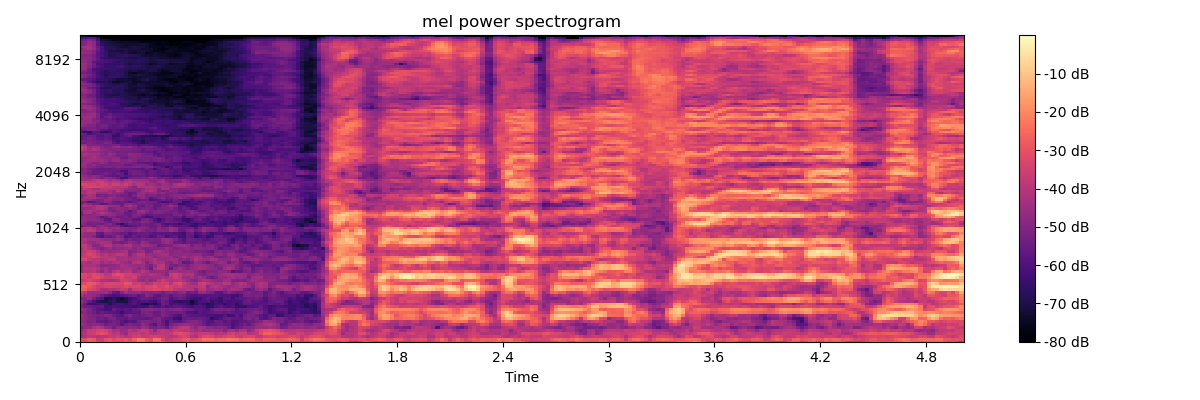

The table this chart was drawn from, first rows:
-2.987380218505859375e+01, -3.122762107849121094e+01, -2.752391433715820312e+01, -2.794190406799316406e+01, -3.189876174926757812e+01, -3.520922851562500000e+01, -3.067103958129882812e+01, -2.780486488342285156e+01, -2.958261108398437500e+01, -3.255319213867187500e+01, -3.145744514465332031e+01, -2.786404037475585938e+01, -3.022991561889648438e+01, -2.909961509704589844e+01, -2.310280990600585938e+01, -2.259911346435546875e+01, -2.822957801818847656e+01, -2.968355369567871094e+01, -2.365553092956542969e+01, -2.362362861633300781e+01, -2.900288581848144531e+01, -3.157809638977050781e+01, -3.157464981079101562e+01, -3.139322662353515625e+01
-3.072016143798828125e+01, -3.195743942260742188e+01, -2.722068214416503906e+01, -2.872307205200195312e+01, -3.648232269287109375e+01, -3.647797012329101562e+01, -3.042689514160156250e+01, -2.904403305053710938e+01, -3.197800445556640625e+01, -2.954376220703125000e+01, -2.962785148620605469e+01, -2.793930816650390625e+01, -3.135519027709960938e+01, -2.578380393981933594e+01, -2.142740249633789062e+01, -2.248443412780761719e+01, -2.775693321228027344e+01, -3.071961784362792969e+01, -2.328077697753906250e+01, -2.346252059936523438e+01, -3.227723693847656250e+01, -3.752861785888671875e+01, -3.513458251953125000e+01, -3.276067733764648438e+01
-4.300189208984375000e+01, -4.184254074096679688e+01, -3.847287750244140625e+01, -3.937216186523437500e+01, -4.062361526489257812e+01, -3.927640533447265625e+01, -3.932706451416015625e+01, -3.759597778320312500e+01, -3.870363616943359375e+01, -3.600436401367187500e+01, -3.844279479980468750e+01, -4.093296051025390625e+01, -3.885884094238281250e+01, -3.577706146240234375e+01, -3.427223587036132812e+01, -3.799581146240234375e+01, -3.742581939697265625e+01, -3.576583099365234375e+01, -3.472638702392578125e+01, -3.508277130126953125e+01, -3.726755905151367188e+01, -3.885620117187500000e+01, -4.117744445800781250e+01, -3.905337524414062500e+01
-4.290204238891601562e+01, -4.088279724121093750e+01, -3.644564056396484375e+01, -3.530105590820312500e+01, -3.199767494201660156e+01, -3.000108718872070312e+01, -3.178010940551757812e+01, -3.651843643188476562e+01, -3.994580841064453125e+01, -3.880960083007812500e+01, -4.364298248291015625e+01, -4.698320770263671875e+01, -3.927075958251953125e+01, -3.786637115478515625e+01, -3.748296737670898438e+01, -3.949184036254882812e+01, -3.707143402099609375e+01, -4.037106323242187500e+01, -4.166078948974609375e+01, -3.952654647827148438e+01, -3.876428604125976562e+01, -3.931566238403320312e+01, -3.729685974121093750e+01, -3.243324279785156250e+01
-4.523361968994140625e+01, -4.202571105957031250e+01, -3.745507049560546875e+01, -3.642083740234375000e+01, -3.415833663940429688e+01, -3.298958587646484375e+01, -3.437174606323242188e+01, -3.815263366699218750e+01, -4.255012512207031250e+01, -4.184696578979492188e+01, -4.622221374511718750e+01, -4.505548095703125000e+01, -4.034630203247070312e+01, -4.252308654785156250e+01, -3.909334564208984375e+01, -3.657755661010742188e+01, -3.708495712280273438e+01, -4.107782745361328125e+01, -4.800229644775390625e+01, -4.036236190795898438e+01, -3.855801773071289062e+01, -4.023658752441406250e+01, -4.115625762939453125e+01, -3.714879989624023438e+01
-4.948299026489257812e+01, -4.756893539428710938e+01, -4.750952911376953125e+01, -4.194886016845703125e+01, -3.973402404785156250e+01, -4.242928314208984375e+01, -4.779949951171875000e+01, -4.848186492919921875e+01, -5.318173217773437500e+01, -4.815982055664062500e+01, -4.748310089111328125e+01, -4.957781219482421875e+01, -4.798134613037109375e+01, -4.819947052001953125e+01, -5.072813796997070312e+01, -4.526595687866210938e+01, -4.715799713134765625e+01, -5.161818695068359375e+01, -5.240306472778320312e+01, -5.006846618652343750e+01, -5.141257476806640625e+01, -5.538141632080078125e+01, -4.830822372436523438e+01, -4.384219360351562500e+01
-4.440827941894531250e+01, -4.689384460449218750e+01, -4.965610122680664062e+01, -4.828001403808593750e+01, -4.791563415527343750e+01, -5.039328384399414062e+01, -5.435617065429687500e+01, -5.258909606933593750e+01, -5.143312072753906250e+01, -5.354235458374023438e+01, -5.909690856933593750e+01, -5.372181701660156250e+01, -5.101620483398437500e+01, -5.220182037353515625e+01, -5.288420104980468750e+01, -4.758831024169921875e+01, -5.048142242431640625e+01, -5.512716674804687500e+01, -5.884617614746093750e+01, -5.206472778320312500e+01, -5.493828582763671875e+01, -6.011415100097656250e+01, -5.265962982177734375e+01, -4.979257965087890625e+01
-4.591706848144531250e+01, -4.838632965087890625e+01, -5.202837371826171875e+01, -5.083402252197265625e+01, -5.531404876708984375e+01, -5.660059356689453125e+01, -5.790065765380859375e+01, -5.532735443115234375e+01, -5.257185363769531250e+01, -5.367167663574218750e+01, -5.806822204589843750e+01, -6.143859100341796875e+01, -5.803011322021484375e+01, -5.900844573974609375e+01, -5.276792907714843750e+01, -5.071566390991210938e+01, -5.038777160644531250e+01, -5.194252395629882812e+01, -5.273437500000000000e+01, -5.052593231201171875e+01, -5.568974304199218750e+01, -6.103224182128906250e+01, -5.528310394287109375e+01, -5.729059600830078125e+01
-4.619873809814453125e+01, -4.758547210693359375e+01, -5.060074615478515625e+01, -5.045991516113281250e+01, -5.384735870361328125e+01, -5.317128753662109375e+01, -5.538712310791015625e+01, -5.165760040283203125e+01, -5.153829193115234375e+01, -5.633335113525390625e+01, -5.616590881347656250e+01, -5.725512695312500000e+01, -5.388708496093750000e+01, -5.617586517333984375e+01, -5.569870758056640625e+01, -5.638349914550781250e+01, -5.756325531005859375e+01, -5.533111572265625000e+01, -5.196507263183593750e+01, -5.084689712524414062e+01, -5.536405944824218750e+01, -5.679290008544921875e+01, -5.785269927978515625e+01, -6.360242462158203125e+01
-4.340272521972656250e+01, -4.783203506469726562e+01, -5.016662597656250000e+01, -5.207313537597656250e+01, -5.267072296142578125e+01, -5.232271575927734375e+01, -4.914197540283203125e+01, -5.001033782958984375e+01, -5.494468688964843750e+01, -5.756834411621093750e+01, -5.842547607421875000e+01, -5.355307769775390625e+01, -5.091748809814453125e+01, -5.471021270751953125e+01, -5.608844757080078125e+01, -5.441508483886718750e+01, -5.265972518920898438e+01, -5.172458267211914062e+01, -5.406602478027343750e+01, -5.482648468017578125e+01, -5.043156433105468750e+01, -5.220664978027343750e+01, -5.612168121337890625e+01, -5.819459533691406250e+01
-5.049245452880859375e+01, -4.854078674316406250e+01, -5.196300506591796875e+01, -5.377937316894531250e+01, -5.722088623046875000e+01, -5.515967559814453125e+01, -5.710134887695312500e+01, -5.820426940917968750e+01, -5.783542633056640625e+01, -5.973950958251953125e+01, -6.486688995361328125e+01, -5.933690643310546875e+01, -5.831443786621093750e+01, -5.747287750244140625e+01, -5.772283172607421875e+01, -5.161615753173828125e+01, -5.086436080932617188e+01, -5.247961425781250000e+01, -5.535932922363281250e+01, -5.522518920898437500e+01, -5.083312988281250000e+01, -5.332434463500976562e+01, -5.459593200683593750e+01, -5.451496124267578125e+01
-4.548073577880859375e+01, -4.730317687988281250e+01, -5.154750442504882812e+01, -5.555441284179687500e+01, -5.859641265869140625e+01, -5.953975677490234375e+01, -6.169029235839843750e+01, -6.130142211914062500e+01, -5.519090270996093750e+01, -5.823667144775390625e+01, -5.936289215087890625e+01, -5.720333862304687500e+01, -5.932480621337890625e+01, -5.634247207641601562e+01, -5.474525070190429688e+01, -5.063813781738281250e+01, -4.908817291259765625e+01, -4.849388122558593750e+01, -5.026882171630859375e+01, -5.178511810302734375e+01, -5.045702362060546875e+01, -5.246455001831054688e+01, -5.019438934326171875e+01, -4.891321563720703125e+01
-5.075731658935546875e+01, -5.409769439697265625e+01, -5.416056060791015625e+01, -5.637945556640625000e+01, -5.685552978515625000e+01, -5.565718078613281250e+01, -6.269278717041015625e+01, -6.199467468261718750e+01, -6.008732604980468750e+01, -6.144129180908203125e+01, -6.165620422363281250e+01, -6.167037963867187500e+01, -6.211575317382812500e+01, -6.397131347656250000e+01, -6.184542846679687500e+01, -6.364722442626953125e+01, -6.261383819580078125e+01, -5.738122558593750000e+01, -6.020169067382812500e+01, -6.035431671142578125e+01, -5.729351806640625000e+01, -6.002519989013671875e+01, -5.862181854248046875e+01, -5.693450164794921875e+01
-4.991554641723632812e+01, -5.511097335815429688e+01, -6.352634429931640625e+01, -6.353008270263671875e+01, -6.184322357177734375e+01, -6.074535369873046875e+01, -6.310250091552734375e+01, -6.787232208251953125e+01, -6.329828643798828125e+01, -6.039746856689453125e+01, -6.178704833984375000e+01, -6.376618957519531250e+01, -6.098887634277343750e+01, -5.900406646728515625e+01, -6.254254913330078125e+01, -6.959523773193359375e+01, -7.047513580322265625e+01, -6.678417968750000000e+01, -6.854001617431640625e+01, -6.315811920166015625e+01, -5.451948547363281250e+01, -5.550435638427734375e+01, -6.207605743408203125e+01, -5.975585174560546875e+01
-4.623026657104492188e+01, -5.031760025024414062e+01, -5.562401199340820312e+01, -6.069586944580078125e+01, -6.699987792968750000e+01, -6.947431182861328125e+01, -6.991035461425781250e+01, -6.682635498046875000e+01, -6.412783050537109375e+01, -7.029544067382812500e+01, -6.986829376220703125e+01, -6.957455444335937500e+01, -6.277342987060546875e+01, -5.941444396972656250e+01, -6.118204498291015625e+01, -5.952498626708984375e+01, -5.907566833496093750e+01, -6.227956390380859375e+01, -6.393500518798828125e+01, -5.876758575439453125e+01, -5.375032806396484375e+01, -5.630006408691406250e+01, -6.183308410644531250e+01, -6.482440185546875000e+01
-4.996255493164062500e+01, -5.061571502685546875e+01, -4.682391357421875000e+01, -5.223975372314453125e+01, -5.760641479492187500e+01, -5.998913574218750000e+01, -7.108353424072265625e+01, -6.985384368896484375e+01, -6.608866119384765625e+01, -7.025540161132812500e+01, -7.379629516601562500e+01, -6.981465911865234375e+01, -6.383095550537109375e+01, -6.103908538818359375e+01, -5.798834991455078125e+01, -5.475668716430664062e+01, -5.523879241943359375e+01, -5.720470428466796875e+01, -5.865274047851562500e+01, -5.597878265380859375e+01, -5.300365829467773438e+01, -5.342245864868164062e+01, -6.002059173583984375e+01, -5.763586425781250000e+01
-4.244073486328125000e+01, -4.655034637451171875e+01, -4.655194854736328125e+01, -4.689499664306640625e+01, -4.982523345947265625e+01, -5.420519256591796875e+01, -5.797463989257812500e+01, -5.958586120605468750e+01, -6.093888854980468750e+01, -6.076431274414062500e+01, -5.844483947753906250e+01, -5.674811553955078125e+01, -5.552835083007812500e+01, -5.457154846191406250e+01, -5.787957000732421875e+01, -5.608841705322265625e+01, -4.989401626586914062e+01, -5.118261718750000000e+01, -5.701746368408203125e+01, -5.812706756591796875e+01, -5.482631683349609375e+01, -5.401511383056640625e+01, -5.768695831298828125e+01, -5.352423095703125000e+01
-3.562626647949218750e+01, -3.996427917480468750e+01, -4.496820068359375000e+01, -4.539209747314453125e+01, -4.487401580810546875e+01, -4.572600173950195312e+01, -4.512236022949218750e+01, -4.842689514160156250e+01, -5.540394210815429688e+01, -5.713449096679687500e+01, -4.878647232055664062e+01, -4.432767105102539062e+01, -4.763810729980468750e+01, -4.689288711547851562e+01, -4.631482696533203125e+01, -4.973825073242187500e+01, -4.850780105590820312e+01, -5.047641754150390625e+01, -4.998826599121093750e+01, -4.946036148071289062e+01, -5.339578247070312500e+01, -4.956566238403320312e+01, -4.836565780639648438e+01, -5.198740386962890625e+01
-2.635869598388671875e+01, -2.834799194335937500e+01, -3.263076782226562500e+01, -3.438681411743164062e+01, -3.769004058837890625e+01, -4.301083374023437500e+01, -4.316667175292968750e+01, -4.143502044677734375e+01, -4.183153533935546875e+01, -3.975168609619140625e+01, -3.718089675903320312e+01, -3.800076293945312500e+01, -4.424937438964843750e+01, -3.698826217651367188e+01, -3.648936843872070312e+01, -3.751848602294921875e+01, -3.446570968627929688e+01, -3.460828018188476562e+01, -3.309243011474609375e+01, -3.353290176391601562e+01, -3.505886077880859375e+01, -3.379493713378906250e+01, -3.504387664794921875e+01, -3.928765106201171875e+01
-2.748448944091796875e+01, -2.681307601928710938e+01, -2.990849113464355469e+01, -3.357868576049804688e+01, -3.680237579345703125e+01, -3.625440979003906250e+01, -3.424406051635742188e+01, -3.430002593994140625e+01, -3.558069229125976562e+01, -3.577014160156250000e+01, -3.549753570556640625e+01, -3.199426651000976562e+01, -3.431371307373046875e+01, -3.301330566406250000e+01, -3.353720092773437500e+01, -3.642018127441406250e+01, -3.331501388549804688e+01, -3.353089523315429688e+01, -3.105504608154296875e+01, -3.445362854003906250e+01, -3.452390670776367188e+01, -3.130405426025390625e+01, -3.511201095581054688e+01, -3.733813476562500000e+01
-3.277336120605468750e+01, -3.135121154785156250e+01, -2.790658378601074219e+01, -2.901587486267089844e+01, -3.242435073852539062e+01, -3.603987121582031250e+01, -3.337067031860351562e+01, -3.268548965454101562e+01, -3.265953826904296875e+01, -3.320645141601562500e+01, -3.405794143676757812e+01, -2.925355911254882812e+01, -3.005676460266113281e+01, -3.675419998168945312e+01, -3.561585235595703125e+01, -3.788210296630859375e+01, -4.216370391845703125e+01, -3.979524612426757812e+01, -3.464736175537109375e+01, -3.597259521484375000e+01, -3.534039306640625000e+01, -3.531442642211914062e+01, -3.969265365600585938e+01, -3.349370574951171875e+01
-3.674145889282226562e+01, -3.522248840332031250e+01, -3.358553695678710938e+01, -3.617984771728515625e+01, -3.835145950317382812e+01, -4.185519409179687500e+01, -4.301419830322265625e+01, -4.408007812500000000e+01, -4.320019531250000000e+01, -4.133309936523437500e+01, -3.532907104492187500e+01, -3.479521179199218750e+01, -3.700556564331054688e+01, -3.974548721313476562e+01, -4.500868225097656250e+01, -4.718527984619140625e+01, -4.414025878906250000e+01, -4.796363067626953125e+01, -4.538877105712890625e+01, -4.006261062622070312e+01, -3.610900878906250000e+01, -3.915511322021484375e+01, -4.183602142333984375e+01, -4.106906890869140625e+01
-3.243511962890625000e+01, -3.434109497070312500e+01, -3.624818420410156250e+01, -3.202966308593750000e+01, -3.068611907958984375e+01, -3.435277557373046875e+01, -3.748576736450195312e+01, -3.699329376220703125e+01, -3.575524902343750000e+01, -3.515195465087890625e+01, -3.307141113281250000e+01, -3.732275009155273438e+01, -3.755653381347656250e+01, -3.541019058227539062e+01, -4.295908355712890625e+01, -4.592852783203125000e+01, -4.456070709228515625e+01, -4.509681320190429688e+01, -4.440709304809570312e+01, -4.463835144042968750e+01, -4.258118057250976562e+01, -4.335521697998046875e+01, -4.025761032104492188e+01, -3.648999023437500000e+01
-3.080766296386718750e+01, -3.293376159667968750e+01, -3.541476440429687500e+01, -3.235460662841796875e+01, -3.291110610961914062e+01, -3.504401397705078125e+01, -3.917555999755859375e+01, -3.856981277465820312e+01, -3.266880798339843750e+01, -3.021372985839843750e+01, -3.236606979370117188e+01, -3.580101013183593750e+01, -3.567720794677734375e+01, -3.683837890625000000e+01, -3.969689941406250000e+01, -4.263057327270507812e+01, -4.368059539794921875e+01, -4.050783538818359375e+01, -4.226407241821289062e+01, -4.355455780029296875e+01, -4.575629806518554688e+01, -4.941240692138671875e+01, -3.791940307617187500e+01, -3.506217193603515625e+01
-4.490679168701171875e+01, -4.106838989257812500e+01, -4.093155288696289062e+01, -4.002701187133789062e+01, -4.397106170654296875e+01, -4.832942962646484375e+01, -4.267564010620117188e+01, -4.586083221435546875e+01, -4.034009933471679688e+01, -3.748500823974609375e+01, -4.340118408203125000e+01, -4.061344528198242188e+01, -4.023842620849609375e+01, -4.602962112426757812e+01, -4.384122467041015625e+01, -3.974951171875000000e+01, -4.284931945800781250e+01, -4.776340484619140625e+01, -4.729595184326171875e+01, -4.656884765625000000e+01, -4.638759231567382812e+01, -4.830040740966796875e+01, -4.373658370971679688e+01, -4.354359436035156250e+01
-4.487613296508789062e+01, -4.020084381103515625e+01, -4.059535980224609375e+01, -3.944901275634765625e+01, -4.085601806640625000e+01, -4.539210510253906250e+01, -4.366197586059570312e+01, -4.764714813232421875e+01, -4.665048980712890625e+01, -4.544776535034179688e+01, -4.373301696777343750e+01, -4.302509689331054688e+01, -4.261748123168945312e+01, -4.555701828002929688e+01, -4.924238586425781250e+01, -4.475685119628906250e+01, -4.887733459472656250e+01, -5.454097747802734375e+01, -4.281404113769531250e+01, -3.894029235839843750e+01, -3.955487060546875000e+01, -4.767279052734375000e+01, -5.642567443847656250e+01, -4.780202484130859375e+01
-4.561913299560546875e+01, -4.167538070678710938e+01, -4.208340454101562500e+01, -4.215588378906250000e+01, -4.493128967285156250e+01, -4.935216522216796875e+01, -4.845000076293945312e+01, -4.838793182373046875e+01, -4.765812683105468750e+01, -4.602797698974609375e+01, -4.287681961059570312e+01, -4.383122253417968750e+01, -4.481306838989257812e+01, -4.532686614990234375e+01, -4.608548736572265625e+01, -4.543537902832031250e+01, -4.986846160888671875e+01, -5.181540679931640625e+01, -4.621265792846679688e+01, -3.979604339599609375e+01, -3.896838378906250000e+01, -4.750689315795898438e+01, -5.126528930664062500e+01, -5.255536651611328125e+01
-4.196533966064453125e+01, -4.168650054931640625e+01, -4.348048400878906250e+01, -4.060357666015625000e+01, -4.046778869628906250e+01, -4.536456298828125000e+01, -4.295130920410156250e+01, -4.467103576660156250e+01, -4.206107330322265625e+01, -4.151718521118164062e+01, -4.426126098632812500e+01, -4.564598464965820312e+01, -4.808769989013671875e+01, -4.156438827514648438e+01, -3.915174865722656250e+01, -4.362592315673828125e+01, -5.091259765625000000e+01, -4.552894592285156250e+01, -4.169043350219726562e+01, -4.392359542846679688e+01, -4.315573883056640625e+01, -4.836956024169921875e+01, -4.980932617187500000e+01, -4.543968200683593750e+01
-3.410048675537109375e+01, -3.340852737426757812e+01, -3.709583663940429688e+01, -4.012640762329101562e+01, -3.972558212280273438e+01, -4.216820907592773438e+01, -4.044799423217773438e+01, -3.881274795532226562e+01, -3.883659362792968750e+01, -4.348135757446289062e+01, -4.390269470214843750e+01, -4.275073242187500000e+01, -4.463872528076171875e+01, -4.385628509521484375e+01, -4.198966217041015625e+01, -4.506392669677734375e+01, -4.584486389160156250e+01, -4.412054443359375000e+01, -4.140944671630859375e+01, -4.540531158447265625e+01, -4.654505157470703125e+01, -4.605622100830078125e+01, -4.436544036865234375e+01, -4.496669769287109375e+01
-3.687407302856445312e+01, -3.642010498046875000e+01, -3.639366531372070312e+01, -3.383692550659179688e+01, -3.525984573364257812e+01, -4.013116455078125000e+01, -3.999235534667968750e+01, -4.065135192871093750e+01, -4.100136566162109375e+01, -4.379093933105468750e+01, -4.285550689697265625e+01, -4.198966217041015625e+01, -4.617675018310546875e+01, -4.364490509033203125e+01, -4.238864898681640625e+01, -4.219273376464843750e+01, -4.351959228515625000e+01, -4.383895874023437500e+01, -4.898429870605468750e+01, -4.599417495727539062e+01, -4.508380126953125000e+01, -4.591712188720703125e+01, -4.581801986694335938e+01, -4.979414367675781250e+01
-3.950952148437500000e+01, -3.648078155517578125e+01, -3.326971435546875000e+01, -3.477843475341796875e+01, -3.859346771240234375e+01, -4.183048248291015625e+01, -4.013239288330078125e+01, -4.296381378173828125e+01, -4.156142044067382812e+01, -3.875220870971679688e+01, -3.895047760009765625e+01, -4.088434600830078125e+01, -5.049202728271484375e+01, -4.433563232421875000e+01, -4.017748641967773438e+01, -4.086047363281250000e+01, -4.713212585449218750e+01, -4.647535705566406250e+01, -4.623145675659179688e+01, -4.513215637207031250e+01, -4.393653106689453125e+01, -4.370217132568359375e+01, -4.932378387451171875e+01, -4.810353851318359375e+01
-4.123542785644531250e+01, -3.806299591064453125e+01, -3.567617034912109375e+01, -3.652234649658203125e+01, -4.132408142089843750e+01, -4.665840911865234375e+01, -4.560630416870117188e+01, -4.730893707275390625e+01, -4.545726776123046875e+01, -4.506727600097656250e+01, -4.368169403076171875e+01, -4.275390625000000000e+01, -5.007565307617187500e+01, -4.878842926025390625e+01, -4.632040405273437500e+01, -4.506106567382812500e+01, -5.121763610839843750e+01, -5.037859344482421875e+01, -4.433654022216796875e+01, -4.188102722167968750e+01, -4.474751281738281250e+01, -4.651270675659179688e+01, -4.947779083251953125e+01, -4.813979339599609375e+01
-4.186520385742187500e+01, -3.793164062500000000e+01, -4.130127334594726562e+01, -4.541064453125000000e+01, -4.822436904907226562e+01, -5.109811401367187500e+01, -4.723522949218750000e+01, -4.517778778076171875e+01, -4.937408065795898438e+01, -4.699394989013671875e+01, -4.742373275756835938e+01, -4.613310241699218750e+01, -4.530250930786132812e+01, -4.895252227783203125e+01, -4.670769500732421875e+01, -5.041484069824218750e+01, -5.198143768310546875e+01, -4.967686462402343750e+01, -5.082048797607421875e+01, -4.949984741210937500e+01, -4.847644042968750000e+01, -4.604209518432617188e+01, -4.906590270996093750e+01, -5.126527404785156250e+01
-3.753517532348632812e+01, -3.810611343383789062e+01, -4.260598754882812500e+01, -5.053333282470703125e+01, -4.941616439819335938e+01, -4.501644897460937500e+01, -4.115346527099609375e+01, -4.103412628173828125e+01, -4.572385406494140625e+01, -4.494238281250000000e+01, -4.556394958496093750e+01, -4.268575286865234375e+01, -4.137976074218750000e+01, -4.715164947509765625e+01, -4.834152221679687500e+01, -4.412377166748046875e+01, -4.432802581787109375e+01, -4.706749725341796875e+01, -4.868859863281250000e+01, -5.467494583129882812e+01, -5.302555084228515625e+01, -5.110317230224609375e+01, -5.195291900634765625e+01, -4.763006591796875000e+01
-4.161260223388671875e+01, -4.305570983886718750e+01, -4.600748443603515625e+01, -4.745460891723632812e+01, -4.444073867797851562e+01, -4.291075515747070312e+01, -4.333563995361328125e+01, -4.410423278808593750e+01, -5.136636352539062500e+01, -5.144303894042968750e+01, -5.359145355224609375e+01, -5.147770309448242188e+01, -4.728207397460937500e+01, -4.973399353027343750e+01, -5.277224731445312500e+01, -4.642306900024414062e+01, -4.851825332641601562e+01, -5.249690628051757812e+01, -5.319928741455078125e+01, -5.271152496337890625e+01, -4.843347930908203125e+01, -4.446173095703125000e+01, -4.788331604003906250e+01, -5.491039276123046875e+01
-4.258582687377929688e+01, -4.110078430175781250e+01, -4.422908782958984375e+01, -4.350800323486328125e+01, -4.358171844482421875e+01, -4.685034561157226562e+01, -4.811808013916015625e+01, -4.722078704833984375e+01, -4.929868316650390625e+01, -4.561956024169921875e+01, -4.873049163818359375e+01, -5.418545150756835938e+01, -5.203383636474609375e+01, -5.391934967041015625e+01, -5.330414581298828125e+01, -5.125270080566406250e+01, -5.233072662353515625e+01, -5.111951446533203125e+01, -5.229598236083984375e+01, -5.262899017333984375e+01, -4.645569610595703125e+01, -4.496147155761718750e+01, -4.697812652587890625e+01, -5.149639892578125000e+01
-4.369419479370117188e+01, -4.689643859863281250e+01, -4.757202911376953125e+01, -4.951409912109375000e+01, -5.690262603759765625e+01, -5.970484924316406250e+01, -5.493427276611328125e+01, -5.618106842041015625e+01, -5.218816375732421875e+01, -4.834970092773437500e+01, -5.109989929199218750e+01, -5.996356964111328125e+01, -5.881391143798828125e+01, -5.524930572509765625e+01, -5.748949432373046875e+01, -5.521353149414062500e+01, -5.649447631835937500e+01, -6.079062652587890625e+01, -5.868937683105468750e+01, -5.376149749755859375e+01, -5.578230667114257812e+01, -6.155036926269531250e+01, -5.845019531250000000e+01, -5.677479553222656250e+01
-4.253379058837890625e+01, -4.663201904296875000e+01, -4.719554901123046875e+01, -4.675640869140625000e+01, -5.653026580810546875e+01, -5.676728057861328125e+01, -5.060590362548828125e+01, -4.967257308959960938e+01, -5.212171936035156250e+01, -5.323816680908203125e+01, -5.533483886718750000e+01, -5.505003356933593750e+01, -5.952431488037109375e+01, -5.692696380615234375e+01, -5.470377349853515625e+01, -5.510113143920898438e+01, -5.475124359130859375e+01, -5.683728790283203125e+01, -5.849217987060546875e+01, -5.749746704101562500e+01, -5.855825805664062500e+01, -5.813330078125000000e+01, -5.859812927246093750e+01, -5.984298706054687500e+01
-3.937070465087890625e+01, -4.201808929443359375e+01, -3.824391937255859375e+01, -3.917013549804687500e+01, -4.558908081054687500e+01, -4.668224334716796875e+01, -4.311263275146484375e+01, -4.425328826904296875e+01, -4.817035675048828125e+01, -4.771797943115234375e+01, -4.850719451904296875e+01, -5.100986862182617188e+01, -5.212248229980468750e+01, -4.899610900878906250e+01, -4.578070831298828125e+01, -4.974389648437500000e+01, -5.230690765380859375e+01, -5.161256408691406250e+01, -5.304388427734375000e+01, -4.844662475585937500e+01, -4.984244918823242188e+01, -5.027781295776367188e+01, -4.525413513183593750e+01, -4.793132781982421875e+01
-4.350460052490234375e+01, -4.171269226074218750e+01, -3.987862014770507812e+01, -4.297480773925781250e+01, -4.752906417846679688e+01, -4.495210266113281250e+01, -4.319555664062500000e+01, -4.689421081542968750e+01, -4.602559661865234375e+01, -4.529142761230468750e+01, -4.908252716064453125e+01, -4.888801574707031250e+01, -5.134532165527343750e+01, -5.219055938720703125e+01, -4.838729095458984375e+01, -4.872503662109375000e+01, -5.033500671386718750e+01, -5.447171783447265625e+01, -5.387203979492187500e+01, -4.831740570068359375e+01, -5.181256103515625000e+01, -5.052072906494140625e+01, -4.512680816650390625e+01, -4.752684020996093750e+01
-5.346837615966796875e+01, -5.153120803833007812e+01, -5.017094039916992188e+01, -5.314558410644531250e+01, -4.888911819458007812e+01, -4.683348083496093750e+01, -4.995424652099609375e+01, -5.131603622436523438e+01, -5.210395050048828125e+01, -5.119177246093750000e+01, -5.829566192626953125e+01, -6.169772338867187500e+01, -5.938548278808593750e+01, -5.668892669677734375e+01, -5.485964965820312500e+01, -5.189155578613281250e+01, -5.336733245849609375e+01, -5.566499328613281250e+01, -5.470098876953125000e+01, -5.121893310546875000e+01, -5.607713317871093750e+01, -5.816843414306640625e+01, -5.519600677490234375e+01, -5.818025970458984375e+01
-4.659715270996093750e+01, -5.059227371215820312e+01, -5.312664031982421875e+01, -5.139208984375000000e+01, -5.280745697021484375e+01, -5.421730041503906250e+01, -5.029079055786132812e+01, -4.908431243896484375e+01, -5.457077789306640625e+01, -6.045378875732421875e+01, -6.643708038330078125e+01, -5.881972503662109375e+01, -5.460050201416015625e+01, -5.429933166503906250e+01, -5.515480804443359375e+01, -5.253326797485351562e+01, -5.418945693969726562e+01, -5.512986755371093750e+01, -5.348043060302734375e+01, -5.206091308593750000e+01, -5.869913482666015625e+01, -6.238143157958984375e+01, -5.952479553222656250e+01, -6.059091949462890625e+01
-4.638340759277343750e+01, -4.763435363769531250e+01, -5.121168899536132812e+01, -5.057205963134765625e+01, -4.982127761840820312e+01, -4.902746582031250000e+01, -5.332875823974609375e+01, -5.477334594726562500e+01, -5.230120849609375000e+01, -5.063501739501953125e+01, -5.249256515502929688e+01, -5.272163772583007812e+01, -5.093659210205078125e+01, -5.444332885742187500e+01, -5.204400634765625000e+01, -4.819895935058593750e+01, -5.034705734252929688e+01, -5.237127685546875000e+01, -5.692272186279296875e+01, -6.093338775634765625e+01, -5.686303710937500000e+01, -5.335274124145507812e+01, -5.544573593139648438e+01, -5.561452484130859375e+01
-4.607695770263671875e+01, -4.668542480468750000e+01, -4.725933074951171875e+01, -4.729216003417968750e+01, -4.834971618652343750e+01, -5.099069213867187500e+01, -5.668589782714843750e+01, -5.776351165771484375e+01, -4.915479278564453125e+01, -4.829465484619140625e+01, -5.314389801025390625e+01, -5.384680175781250000e+01, -5.328899765014648438e+01, -5.739257812500000000e+01, -5.786798858642578125e+01, -5.236126327514648438e+01, -5.104636383056640625e+01, -5.486166381835937500e+01, -5.941885375976562500e+01, -6.404784393310546875e+01, -5.925106048583984375e+01, -5.517824554443359375e+01, -5.544672775268554688e+01, -5.898301696777343750e+01
-4.771835708618164062e+01, -4.679896545410156250e+01, -4.775814819335937500e+01, -4.813808822631835938e+01, -5.037274169921875000e+01, -5.770820617675781250e+01, -5.420877075195312500e+01, -5.028238677978515625e+01, -5.098809814453125000e+01, -5.429666900634765625e+01, -5.364142608642578125e+01, -5.308691406250000000e+01, -5.505959320068359375e+01, -5.125160980224609375e+01, -5.395572662353515625e+01, -5.807332611083984375e+01, -6.208435821533203125e+01, -6.120970916748046875e+01, -5.612476348876953125e+01, -5.608731842041015625e+01, -5.562403106689453125e+01, -5.392441558837890625e+01, -5.466661834716796875e+01, -5.691647338867187500e+01
-5.247654724121093750e+01, -4.754106140136718750e+01, -4.935803985595703125e+01, -4.739934539794921875e+01, -4.600508117675781250e+01, -4.557203674316406250e+01, -4.690550231933593750e+01, -4.709379959106445312e+01, -4.760873413085937500e+01, -5.124722290039062500e+01, -5.184915924072265625e+01, -5.453786468505859375e+01, -5.543190002441406250e+01, -5.124534225463867188e+01, -4.986166381835937500e+01, -5.400978088378906250e+01, -5.791607666015625000e+01, -5.595648193359375000e+01, -5.469238662719726562e+01, -5.533278656005859375e+01, -5.604086685180664062e+01, -5.548748016357421875e+01, -5.638103485107421875e+01, -5.151272583007812500e+01
-5.261952209472656250e+01, -4.404347229003906250e+01, -4.246749877929687500e+01, -4.828854370117187500e+01, -4.347852706909179688e+01, -4.060255432128906250e+01, -4.296160888671875000e+01, -4.614050292968750000e+01, -4.849237823486328125e+01, -5.024233245849609375e+01, -5.017366027832031250e+01, -5.538157653808593750e+01, -5.527851867675781250e+01, -5.236066436767578125e+01, -4.732038879394531250e+01, -4.713782501220703125e+01, -5.121488189697265625e+01, -5.410452651977539062e+01, -5.079442596435546875e+01, -4.974777221679687500e+01, -5.155122375488281250e+01, -5.399771499633789062e+01, -5.385730743408203125e+01, -5.126133728027343750e+01
-4.871317291259765625e+01, -4.259290313720703125e+01, -4.234621810913085938e+01, -4.401638031005859375e+01, -4.648395538330078125e+01, -4.465145492553710938e+01, -4.624282836914062500e+01, -5.085956573486328125e+01, -5.267403411865234375e+01, -5.055659484863281250e+01, -4.751977539062500000e+01, -5.156349563598632812e+01, -5.778005218505859375e+01, -5.257696533203125000e+01, -4.567797470092773438e+01, -4.369235229492187500e+01, -4.807690429687500000e+01, -5.198384857177734375e+01, -5.113145446777343750e+01, -4.933823394775390625e+01, -5.018343353271484375e+01, -5.093457031250000000e+01, -5.326596069335937500e+01, -5.318518066406250000e+01
-4.859548950195312500e+01, -4.615898132324218750e+01, -4.593743896484375000e+01, -4.323492431640625000e+01, -4.088056945800781250e+01, -4.062298583984375000e+01, -4.364033126831054688e+01, -5.204295730590820312e+01, -5.028552627563476562e+01, -4.694323730468750000e+01, -4.827017974853515625e+01, -5.063064193725585938e+01, -4.840552520751953125e+01, -4.988516235351562500e+01, -5.379666900634765625e+01, -5.140143585205078125e+01, -5.083923339843750000e+01, -5.258505630493164062e+01, -5.587922668457031250e+01, -5.289854431152343750e+01, -5.112956237792968750e+01, -5.120425415039062500e+01, -5.039788818359375000e+01, -5.344372558593750000e+01
-4.431549835205078125e+01, -4.068742370605468750e+01, -4.328493499755859375e+01, -4.489878463745117188e+01, -4.093341445922851562e+01, -3.972759246826171875e+01, -4.223727416992187500e+01, -4.515268707275390625e+01, -4.597451782226562500e+01, -4.694205856323242188e+01, -5.286264038085937500e+01, -4.509025573730468750e+01, -4.266514587402343750e+01, -4.754726028442382812e+01, -5.397028350830078125e+01, -5.573566055297851562e+01, -5.197795867919921875e+01, -5.082340621948242188e+01, -5.650784301757812500e+01, -5.631190109252929688e+01, -5.254977416992187500e+01, -5.075650024414062500e+01, -4.530137634277343750e+01, -4.856168365478515625e+01
-4.968495941162109375e+01, -4.611201477050781250e+01, -4.824601745605468750e+01, -5.185350036621093750e+01, -5.307540130615234375e+01, -5.808173370361328125e+01, -5.656916809082031250e+01, -5.190833663940429688e+01, -5.308450317382812500e+01, -5.397337341308593750e+01, -5.558614349365234375e+01, -4.967270660400390625e+01, -4.802611541748046875e+01, -5.144071960449218750e+01, -5.199518585205078125e+01, -5.284315490722656250e+01, -5.176174926757812500e+01, -5.330295562744140625e+01, -5.617512512207031250e+01, -5.582121276855468750e+01, -5.226461029052734375e+01, -5.410234069824218750e+01, -5.150037384033203125e+01, -5.541938018798828125e+01
-5.229595947265625000e+01, -5.318098449707031250e+01, -5.877778625488281250e+01, -5.674329376220703125e+01, -5.325718688964843750e+01, -5.134118652343750000e+01, -4.833963012695312500e+01, -4.957538604736328125e+01, -5.381943511962890625e+01, -5.600028991699218750e+01, -5.394891357421875000e+01, -5.492819976806640625e+01, -5.827899932861328125e+01, -5.484477996826171875e+01, -5.214067077636718750e+01, -5.055219268798828125e+01, -5.277937316894531250e+01, -5.225106811523437500e+01, -5.311705780029296875e+01, -5.785654449462890625e+01, -6.179872131347656250e+01, -6.120922851562500000e+01, -5.926526641845703125e+01, -5.447547912597656250e+01
-4.511432647705078125e+01, -4.493545913696289062e+01, -4.758372497558593750e+01, -4.956784820556640625e+01, -5.205326080322265625e+01, -5.116272354125976562e+01, -4.719589233398437500e+01, -4.685993576049804688e+01, -4.966533279418945312e+01, -4.981300354003906250e+01, -4.897718811035156250e+01, -5.341652679443359375e+01, -5.372366333007812500e+01, -5.391015625000000000e+01, -5.717247772216796875e+01, -5.408503723144531250e+01, -5.380150604248046875e+01, -6.034966278076171875e+01, -5.960894775390625000e+01, -5.687425994873046875e+01, -5.378956604003906250e+01, -5.607531738281250000e+01, -5.689803314208984375e+01, -5.335661315917968750e+01
-4.830583953857421875e+01, -4.404549407958984375e+01, -4.313371658325195312e+01, -4.379055786132812500e+01, -4.696229553222656250e+01, -4.805658721923828125e+01, -4.956829833984375000e+01, -4.579701232910156250e+01, -4.796730041503906250e+01, -5.038405990600585938e+01, -4.963896942138671875e+01, -5.250762176513671875e+01, -5.321834945678710938e+01, -5.570561218261718750e+01, -4.994922637939453125e+01, -4.678784942626953125e+01, -5.135068511962890625e+01, -5.782551574707031250e+01, -5.534218597412109375e+01, -5.096947479248046875e+01, -4.917367553710937500e+01, -5.379147338867187500e+01, -5.364848327636718750e+01, -5.004734802246093750e+01
-4.984005737304687500e+01, -4.569375610351562500e+01, -4.209974670410156250e+01, -4.367507171630859375e+01, -5.231230163574218750e+01, -5.116179275512695312e+01, -5.287947845458984375e+01, -4.972953796386718750e+01, -4.924021911621093750e+01, -5.143566894531250000e+01, -5.328876113891601562e+01, -5.283568572998046875e+01, -5.598659515380859375e+01, -5.134922790527343750e+01, -4.637851715087890625e+01, -4.745103454589843750e+01, -5.094510650634765625e+01, -5.002349090576171875e+01, -5.065127563476562500e+01, -5.330728149414062500e+01, -5.105352783203125000e+01, -5.246223449707031250e+01, -5.017729187011718750e+01, -4.846269226074218750e+01
-4.106371307373046875e+01, -4.295066833496093750e+01, -3.875876235961914062e+01, -3.997369766235351562e+01, -4.693534851074218750e+01, -4.644771957397460938e+01, -4.563367462158203125e+01, -4.390602874755859375e+01, -4.759210205078125000e+01, -4.662229919433593750e+01, -4.835054016113281250e+01, -5.236703491210937500e+01, -5.558838653564453125e+01, -5.426847076416015625e+01, -4.755012893676757812e+01, -4.538835906982421875e+01, -4.782691955566406250e+01, -4.711919403076171875e+01, -4.587580108642578125e+01, -4.894513702392578125e+01, -4.720520019531250000e+01, -5.109414672851562500e+01, -5.119466400146484375e+01, -5.075660705566406250e+01
-4.231513977050781250e+01, -4.323545837402343750e+01, -3.995557403564453125e+01, -4.087016677856445312e+01, -4.112575531005859375e+01, -4.172413635253906250e+01, -4.214848327636718750e+01, -4.458731079101562500e+01, -4.724932861328125000e+01, -4.015295028686523438e+01, -4.289634704589843750e+01, -5.118563079833984375e+01, -4.904197311401367188e+01, -4.945886230468750000e+01, -5.043458557128906250e+01, -4.471588897705078125e+01, -4.275054931640625000e+01, -4.097014236450195312e+01, -4.374094009399414062e+01, -5.148535156250000000e+01, -5.275569152832031250e+01, -5.172620391845703125e+01, -4.790489196777343750e+01, -4.871357727050781250e+01
-4.158172607421875000e+01, -3.838530349731445312e+01, -4.117787933349609375e+01, -4.387068939208984375e+01, -4.378619003295898438e+01, -4.094862365722656250e+01, -3.943125534057617188e+01, -4.048201751708984375e+01, -4.245240020751953125e+01, -4.110692214965820312e+01, -4.270484924316406250e+01, -4.583942794799804688e+01, -4.777988433837890625e+01, -4.863278961181640625e+01, -4.956227874755859375e+01, -4.660181427001953125e+01, -4.349298858642578125e+01, -4.263595581054687500e+01, -4.377930450439453125e+01, -4.945063018798828125e+01, -4.391357421875000000e+01, -4.328045272827148438e+01, -4.872843933105468750e+01, -4.998267745971679688e+01
-4.053420257568359375e+01, -3.482644271850585938e+01, -3.347601318359375000e+01, -3.354235076904296875e+01, -3.415127182006835938e+01, -3.592529296875000000e+01, -3.776086807250976562e+01, -3.666621017456054688e+01, -3.978536224365234375e+01, -4.051189804077148438e+01, -3.964555740356445312e+01, -4.002220916748046875e+01, -4.607797241210937500e+01, -4.981480407714843750e+01, -4.151137542724609375e+01, -4.200951385498046875e+01, -4.141544342041015625e+01, -4.056081008911132812e+01, -4.372045135498046875e+01, -4.556308746337890625e+01, -4.398224639892578125e+01, -4.508185958862304688e+01, -4.600519561767578125e+01, -4.394544982910156250e+01
-3.310010147094726562e+01, -3.284182739257812500e+01, -3.473999023437500000e+01, -3.546954345703125000e+01, -3.702132797241210938e+01, -3.448063659667968750e+01, -3.517931747436523438e+01, -3.877520751953125000e+01, -3.531079864501953125e+01, -3.552882766723632812e+01, -3.887021636962890625e+01, -3.577458953857421875e+01, -3.894406890869140625e+01, -4.285427093505859375e+01, -3.950871276855468750e+01, -4.098313522338867188e+01, -4.595877075195312500e+01, -4.366666412353515625e+01, -4.564654541015625000e+01, -4.821349334716796875e+01, -4.472935485839843750e+01, -4.494791412353515625e+01, -4.794999694824218750e+01, -4.278099822998046875e+01
-3.724477386474609375e+01, -3.814017105102539062e+01, -3.779366683959960938e+01, -3.773633575439453125e+01, -3.556315994262695312e+01, -3.486464309692382812e+01, -3.936139678955078125e+01, -4.109700775146484375e+01, -3.908880615234375000e+01, -3.932811737060546875e+01, -4.203820037841796875e+01, -3.914315795898437500e+01, -3.847010040283203125e+01, -4.096453857421875000e+01, -4.185218429565429688e+01, -4.167597198486328125e+01, -4.291431427001953125e+01, -4.748307800292968750e+01, -4.904956436157226562e+01, -4.462170028686523438e+01, -4.276068878173828125e+01, -4.866156005859375000e+01, -5.142456436157226562e+01, -5.124905395507812500e+01
... 67 more rows
